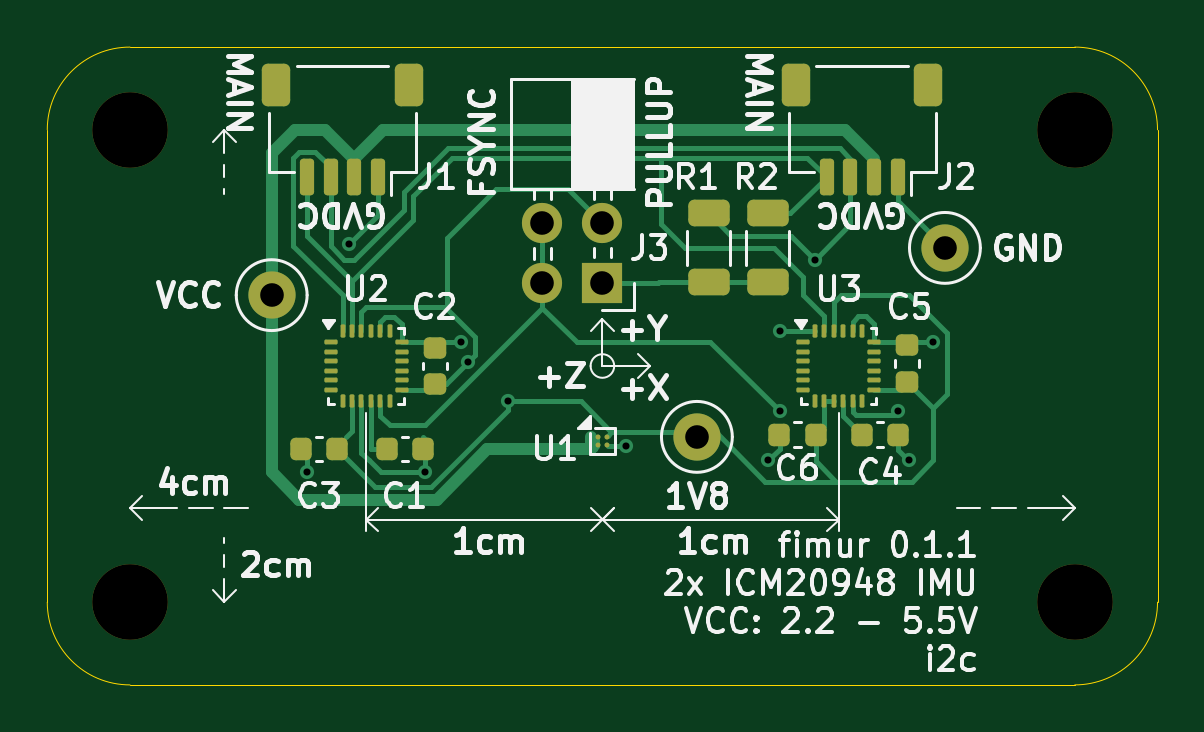
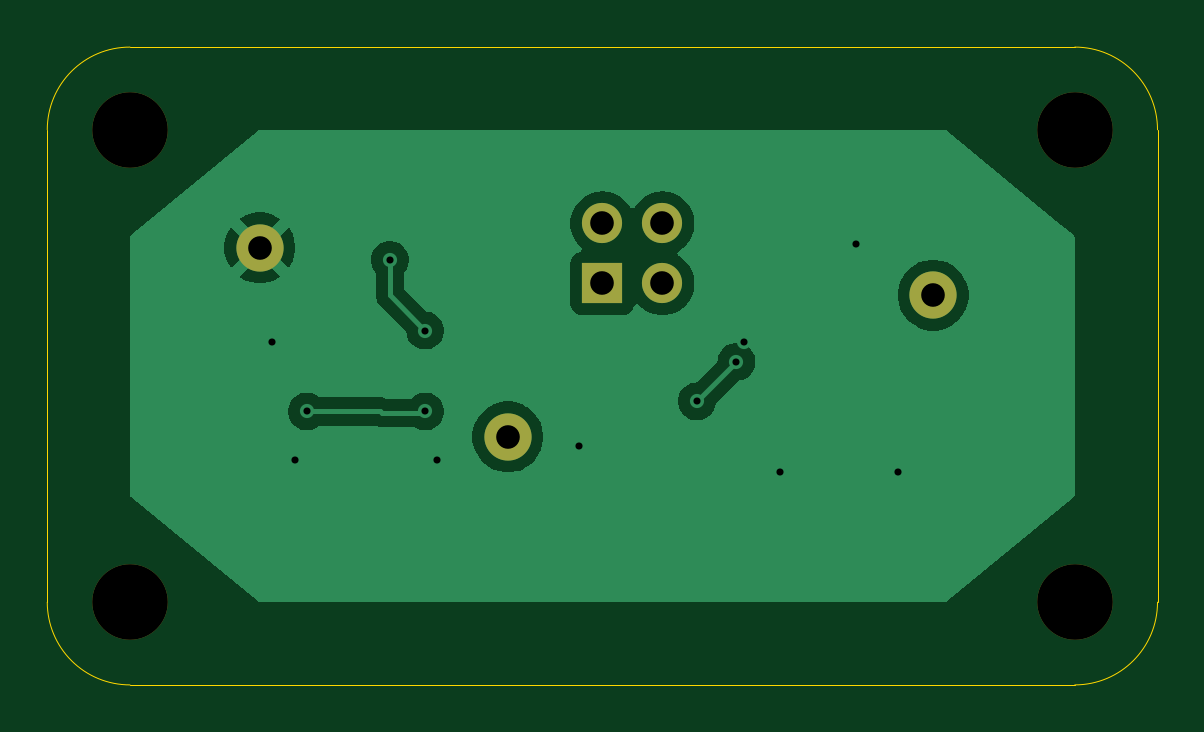
Circuit board: 11 layer files. Board 47.0 x 27.0 mm.
- bottom_copper: fimur-electrical-v0-1-B_Cu.gbr (19250 bytes)
- bottom_mask: fimur-electrical-v0-1-B_Mask.gbr (1098 bytes)
- paste: fimur-electrical-v0-1-B_Paste.gbr (504 bytes)
- bottom_silk: fimur-electrical-v0-1-B_Silkscreen.gbr (505 bytes)
- outline: fimur-electrical-v0-1-Edge_Cuts.gbr (1036 bytes)
- top_copper: fimur-electrical-v0-1-F_Cu.gbr (17547 bytes)
- top_mask: fimur-electrical-v0-1-F_Mask.gbr (4828 bytes)
- paste: fimur-electrical-v0-1-F_Paste.gbr (4229 bytes)
- top_silk: fimur-electrical-v0-1-F_Silkscreen.gbr (61011 bytes)
- drill: fimur-electrical-v0-1-NPTH.drl (425 bytes)
- drill: fimur-electrical-v0-1-PTH.drl (712 bytes)

=== bottom_copper: fimur-electrical-v0-1-B_Cu.gbr (19250 bytes, source omitted) ===
=== bottom_mask: fimur-electrical-v0-1-B_Mask.gbr ===
%TF.GenerationSoftware,KiCad,Pcbnew,9.0.7-9.0.7~ubuntu24.04.1*%
%TF.CreationDate,2026-03-08T15:27:07-07:00*%
%TF.ProjectId,fimur-electrical-v0-1,66696d75-722d-4656-9c65-637472696361,rev?*%
%TF.SameCoordinates,Original*%
%TF.FileFunction,Soldermask,Bot*%
%TF.FilePolarity,Negative*%
%FSLAX46Y46*%
G04 Gerber Fmt 4.6, Leading zero omitted, Abs format (unit mm)*
G04 Created by KiCad (PCBNEW 9.0.7-9.0.7~ubuntu24.04.1) date 2026-03-08 15:27:07*
%MOMM*%
%LPD*%
G01*
G04 APERTURE LIST*
%ADD10C,2.000000*%
%ADD11C,3.200000*%
%ADD12R,1.700000X1.700000*%
%ADD13C,1.700000*%
G04 APERTURE END LIST*
D10*
%TO.C,1V8*%
X104000000Y-103000000D03*
%TD*%
D11*
%TO.C,REF\u002A\u002A*%
X120000000Y-90000000D03*
%TD*%
D10*
%TO.C,VCC*%
X86000000Y-97000000D03*
%TD*%
D12*
%TO.C,J3*%
X100000000Y-96500000D03*
D13*
X100000000Y-93960000D03*
X97460000Y-96500000D03*
X97460000Y-93960000D03*
%TD*%
D11*
%TO.C,REF\u002A\u002A*%
X120000000Y-110000000D03*
%TD*%
D10*
%TO.C,GND*%
X114500000Y-95000000D03*
%TD*%
D11*
%TO.C,REF\u002A\u002A*%
X80000000Y-110000000D03*
%TD*%
%TO.C,REF\u002A\u002A*%
X80000000Y-90000000D03*
%TD*%
M02*

=== paste: fimur-electrical-v0-1-B_Paste.gbr ===
%TF.GenerationSoftware,KiCad,Pcbnew,9.0.7-9.0.7~ubuntu24.04.1*%
%TF.CreationDate,2026-03-08T15:27:07-07:00*%
%TF.ProjectId,fimur-electrical-v0-1,66696d75-722d-4656-9c65-637472696361,rev?*%
%TF.SameCoordinates,Original*%
%TF.FileFunction,Paste,Bot*%
%TF.FilePolarity,Positive*%
%FSLAX46Y46*%
G04 Gerber Fmt 4.6, Leading zero omitted, Abs format (unit mm)*
G04 Created by KiCad (PCBNEW 9.0.7-9.0.7~ubuntu24.04.1) date 2026-03-08 15:27:07*
%MOMM*%
%LPD*%
G01*
G04 APERTURE LIST*
G04 APERTURE END LIST*
M02*

=== bottom_silk: fimur-electrical-v0-1-B_Silkscreen.gbr ===
%TF.GenerationSoftware,KiCad,Pcbnew,9.0.7-9.0.7~ubuntu24.04.1*%
%TF.CreationDate,2026-03-08T15:27:07-07:00*%
%TF.ProjectId,fimur-electrical-v0-1,66696d75-722d-4656-9c65-637472696361,rev?*%
%TF.SameCoordinates,Original*%
%TF.FileFunction,Legend,Bot*%
%TF.FilePolarity,Positive*%
%FSLAX46Y46*%
G04 Gerber Fmt 4.6, Leading zero omitted, Abs format (unit mm)*
G04 Created by KiCad (PCBNEW 9.0.7-9.0.7~ubuntu24.04.1) date 2026-03-08 15:27:07*
%MOMM*%
%LPD*%
G01*
G04 APERTURE LIST*
G04 APERTURE END LIST*
M02*

=== outline: fimur-electrical-v0-1-Edge_Cuts.gbr ===
%TF.GenerationSoftware,KiCad,Pcbnew,9.0.7-9.0.7~ubuntu24.04.1*%
%TF.CreationDate,2026-03-08T15:27:07-07:00*%
%TF.ProjectId,fimur-electrical-v0-1,66696d75-722d-4656-9c65-637472696361,rev?*%
%TF.SameCoordinates,Original*%
%TF.FileFunction,Profile,NP*%
%FSLAX46Y46*%
G04 Gerber Fmt 4.6, Leading zero omitted, Abs format (unit mm)*
G04 Created by KiCad (PCBNEW 9.0.7-9.0.7~ubuntu24.04.1) date 2026-03-08 15:27:07*
%MOMM*%
%LPD*%
G01*
G04 APERTURE LIST*
%TA.AperFunction,Profile*%
%ADD10C,0.050000*%
%TD*%
G04 APERTURE END LIST*
D10*
X120000000Y-113500000D02*
X80000000Y-113500000D01*
X123500000Y-90000000D02*
X123500000Y-110000000D01*
X76500000Y-110000000D02*
X76500000Y-90000000D01*
X76500000Y-90000000D02*
G75*
G02*
X80000000Y-86500000I3500000J0D01*
G01*
X80000000Y-86500000D02*
X120000000Y-86500000D01*
X80000000Y-113500000D02*
G75*
G02*
X76500000Y-110000000I0J3500000D01*
G01*
X120000000Y-86500000D02*
G75*
G02*
X123500000Y-90000000I0J-3500000D01*
G01*
X123500000Y-110000000D02*
G75*
G02*
X120000000Y-113500000I-3500000J0D01*
G01*
M02*

=== top_copper: fimur-electrical-v0-1-F_Cu.gbr (17547 bytes, source omitted) ===
=== top_mask: fimur-electrical-v0-1-F_Mask.gbr ===
%TF.GenerationSoftware,KiCad,Pcbnew,9.0.7-9.0.7~ubuntu24.04.1*%
%TF.CreationDate,2026-03-08T15:27:07-07:00*%
%TF.ProjectId,fimur-electrical-v0-1,66696d75-722d-4656-9c65-637472696361,rev?*%
%TF.SameCoordinates,Original*%
%TF.FileFunction,Soldermask,Top*%
%TF.FilePolarity,Negative*%
%FSLAX46Y46*%
G04 Gerber Fmt 4.6, Leading zero omitted, Abs format (unit mm)*
G04 Created by KiCad (PCBNEW 9.0.7-9.0.7~ubuntu24.04.1) date 2026-03-08 15:27:07*
%MOMM*%
%LPD*%
G01*
G04 APERTURE LIST*
G04 Aperture macros list*
%AMRoundRect*
0 Rectangle with rounded corners*
0 $1 Rounding radius*
0 $2 $3 $4 $5 $6 $7 $8 $9 X,Y pos of 4 corners*
0 Add a 4 corners polygon primitive as box body*
4,1,4,$2,$3,$4,$5,$6,$7,$8,$9,$2,$3,0*
0 Add four circle primitives for the rounded corners*
1,1,$1+$1,$2,$3*
1,1,$1+$1,$4,$5*
1,1,$1+$1,$6,$7*
1,1,$1+$1,$8,$9*
0 Add four rect primitives between the rounded corners*
20,1,$1+$1,$2,$3,$4,$5,0*
20,1,$1+$1,$4,$5,$6,$7,0*
20,1,$1+$1,$6,$7,$8,$9,0*
20,1,$1+$1,$8,$9,$2,$3,0*%
G04 Aperture macros list end*
%ADD10C,2.000000*%
%ADD11RoundRect,0.150000X0.150000X0.625000X-0.150000X0.625000X-0.150000X-0.625000X0.150000X-0.625000X0*%
%ADD12RoundRect,0.250000X0.350000X0.650000X-0.350000X0.650000X-0.350000X-0.650000X0.350000X-0.650000X0*%
%ADD13RoundRect,0.250000X0.625000X-0.312500X0.625000X0.312500X-0.625000X0.312500X-0.625000X-0.312500X0*%
%ADD14C,3.200000*%
%ADD15RoundRect,0.225000X-0.225000X-0.250000X0.225000X-0.250000X0.225000X0.250000X-0.225000X0.250000X0*%
%ADD16R,1.700000X1.700000*%
%ADD17C,1.700000*%
%ADD18RoundRect,0.225000X0.250000X-0.225000X0.250000X0.225000X-0.250000X0.225000X-0.250000X-0.225000X0*%
%ADD19RoundRect,0.225000X0.225000X0.250000X-0.225000X0.250000X-0.225000X-0.250000X0.225000X-0.250000X0*%
%ADD20RoundRect,0.050000X-0.225000X-0.050000X0.225000X-0.050000X0.225000X0.050000X-0.225000X0.050000X0*%
%ADD21RoundRect,0.050000X0.050000X-0.225000X0.050000X0.225000X-0.050000X0.225000X-0.050000X-0.225000X0*%
%ADD22C,0.210000*%
G04 APERTURE END LIST*
D10*
%TO.C,1V8*%
X104000000Y-103000000D03*
%TD*%
D11*
%TO.C,J2*%
X112500000Y-92000000D03*
X111500000Y-92000000D03*
X110500000Y-92000000D03*
X109500000Y-92000000D03*
D12*
X113800000Y-88125000D03*
X108200000Y-88125000D03*
%TD*%
D13*
%TO.C,R2*%
X107000000Y-96462500D03*
X107000000Y-93537500D03*
%TD*%
D14*
%TO.C,REF\u002A\u002A*%
X120000000Y-90000000D03*
%TD*%
D15*
%TO.C,C1*%
X90862500Y-103500000D03*
X92412500Y-103500000D03*
%TD*%
D10*
%TO.C,VCC*%
X86000000Y-97000000D03*
%TD*%
D16*
%TO.C,J3*%
X100000000Y-96500000D03*
D17*
X100000000Y-93960000D03*
X97460000Y-96500000D03*
X97460000Y-93960000D03*
%TD*%
D14*
%TO.C,REF\u002A\u002A*%
X120000000Y-110000000D03*
%TD*%
D10*
%TO.C,GND*%
X114500000Y-95000000D03*
%TD*%
D18*
%TO.C,C2*%
X92900000Y-100775000D03*
X92900000Y-99225000D03*
%TD*%
D19*
%TO.C,C3*%
X88775000Y-103500000D03*
X87225000Y-103500000D03*
%TD*%
%TO.C,C6*%
X109025000Y-102900000D03*
X107475000Y-102900000D03*
%TD*%
D20*
%TO.C,U2*%
X88500000Y-99000000D03*
X88500000Y-99400000D03*
X88500000Y-99800000D03*
X88500000Y-100200000D03*
X88500000Y-100600000D03*
X88500000Y-101000000D03*
D21*
X89000000Y-101500000D03*
X89400000Y-101500000D03*
X89800000Y-101500000D03*
X90200000Y-101500000D03*
X90600000Y-101500000D03*
X91000000Y-101500000D03*
D20*
X91500000Y-101000000D03*
X91500000Y-100600000D03*
X91500000Y-100200000D03*
X91500000Y-99800000D03*
X91500000Y-99400000D03*
X91500000Y-99000000D03*
D21*
X91000000Y-98500000D03*
X90600000Y-98500000D03*
X90200000Y-98500000D03*
X89800000Y-98500000D03*
X89400000Y-98500000D03*
X89000000Y-98500000D03*
%TD*%
D14*
%TO.C,REF\u002A\u002A*%
X80000000Y-110000000D03*
%TD*%
D22*
%TO.C,U1*%
X99825000Y-103000000D03*
X100175000Y-103000000D03*
X99825000Y-103350000D03*
X100175000Y-103350000D03*
%TD*%
D20*
%TO.C,U3*%
X108500000Y-99000000D03*
X108500000Y-99400000D03*
X108500000Y-99800000D03*
X108500000Y-100200000D03*
X108500000Y-100600000D03*
X108500000Y-101000000D03*
D21*
X109000000Y-101500000D03*
X109400000Y-101500000D03*
X109800000Y-101500000D03*
X110200000Y-101500000D03*
X110600000Y-101500000D03*
X111000000Y-101500000D03*
D20*
X111500000Y-101000000D03*
X111500000Y-100600000D03*
X111500000Y-100200000D03*
X111500000Y-99800000D03*
X111500000Y-99400000D03*
X111500000Y-99000000D03*
D21*
X111000000Y-98500000D03*
X110600000Y-98500000D03*
X110200000Y-98500000D03*
X109800000Y-98500000D03*
X109400000Y-98500000D03*
X109000000Y-98500000D03*
%TD*%
D11*
%TO.C,J1*%
X90500000Y-92000000D03*
X89500000Y-92000000D03*
X88500000Y-92000000D03*
X87500000Y-92000000D03*
D12*
X91800000Y-88125000D03*
X86200000Y-88125000D03*
%TD*%
D14*
%TO.C,REF\u002A\u002A*%
X80000000Y-90000000D03*
%TD*%
D15*
%TO.C,C4*%
X110975000Y-102900000D03*
X112525000Y-102900000D03*
%TD*%
D13*
%TO.C,R1*%
X104500000Y-96462500D03*
X104500000Y-93537500D03*
%TD*%
D18*
%TO.C,C5*%
X112900000Y-100675000D03*
X112900000Y-99125000D03*
%TD*%
M02*

=== paste: fimur-electrical-v0-1-F_Paste.gbr ===
%TF.GenerationSoftware,KiCad,Pcbnew,9.0.7-9.0.7~ubuntu24.04.1*%
%TF.CreationDate,2026-03-08T15:27:07-07:00*%
%TF.ProjectId,fimur-electrical-v0-1,66696d75-722d-4656-9c65-637472696361,rev?*%
%TF.SameCoordinates,Original*%
%TF.FileFunction,Paste,Top*%
%TF.FilePolarity,Positive*%
%FSLAX46Y46*%
G04 Gerber Fmt 4.6, Leading zero omitted, Abs format (unit mm)*
G04 Created by KiCad (PCBNEW 9.0.7-9.0.7~ubuntu24.04.1) date 2026-03-08 15:27:07*
%MOMM*%
%LPD*%
G01*
G04 APERTURE LIST*
G04 Aperture macros list*
%AMRoundRect*
0 Rectangle with rounded corners*
0 $1 Rounding radius*
0 $2 $3 $4 $5 $6 $7 $8 $9 X,Y pos of 4 corners*
0 Add a 4 corners polygon primitive as box body*
4,1,4,$2,$3,$4,$5,$6,$7,$8,$9,$2,$3,0*
0 Add four circle primitives for the rounded corners*
1,1,$1+$1,$2,$3*
1,1,$1+$1,$4,$5*
1,1,$1+$1,$6,$7*
1,1,$1+$1,$8,$9*
0 Add four rect primitives between the rounded corners*
20,1,$1+$1,$2,$3,$4,$5,0*
20,1,$1+$1,$4,$5,$6,$7,0*
20,1,$1+$1,$6,$7,$8,$9,0*
20,1,$1+$1,$8,$9,$2,$3,0*%
G04 Aperture macros list end*
%ADD10RoundRect,0.150000X0.150000X0.625000X-0.150000X0.625000X-0.150000X-0.625000X0.150000X-0.625000X0*%
%ADD11RoundRect,0.250000X0.350000X0.650000X-0.350000X0.650000X-0.350000X-0.650000X0.350000X-0.650000X0*%
%ADD12RoundRect,0.250000X0.625000X-0.312500X0.625000X0.312500X-0.625000X0.312500X-0.625000X-0.312500X0*%
%ADD13RoundRect,0.225000X-0.225000X-0.250000X0.225000X-0.250000X0.225000X0.250000X-0.225000X0.250000X0*%
%ADD14RoundRect,0.225000X0.250000X-0.225000X0.250000X0.225000X-0.250000X0.225000X-0.250000X-0.225000X0*%
%ADD15RoundRect,0.225000X0.225000X0.250000X-0.225000X0.250000X-0.225000X-0.250000X0.225000X-0.250000X0*%
%ADD16RoundRect,0.050000X-0.225000X-0.050000X0.225000X-0.050000X0.225000X0.050000X-0.225000X0.050000X0*%
%ADD17RoundRect,0.050000X0.050000X-0.225000X0.050000X0.225000X-0.050000X0.225000X-0.050000X-0.225000X0*%
%ADD18C,0.210000*%
G04 APERTURE END LIST*
D10*
%TO.C,J2*%
X112500000Y-92000000D03*
X111500000Y-92000000D03*
X110500000Y-92000000D03*
X109500000Y-92000000D03*
D11*
X113800000Y-88125000D03*
X108200000Y-88125000D03*
%TD*%
D12*
%TO.C,R2*%
X107000000Y-96462500D03*
X107000000Y-93537500D03*
%TD*%
D13*
%TO.C,C1*%
X90862500Y-103500000D03*
X92412500Y-103500000D03*
%TD*%
D14*
%TO.C,C2*%
X92900000Y-100775000D03*
X92900000Y-99225000D03*
%TD*%
D15*
%TO.C,C3*%
X88775000Y-103500000D03*
X87225000Y-103500000D03*
%TD*%
%TO.C,C6*%
X109025000Y-102900000D03*
X107475000Y-102900000D03*
%TD*%
D16*
%TO.C,U2*%
X88500000Y-99000000D03*
X88500000Y-99400000D03*
X88500000Y-99800000D03*
X88500000Y-100200000D03*
X88500000Y-100600000D03*
X88500000Y-101000000D03*
D17*
X89000000Y-101500000D03*
X89400000Y-101500000D03*
X89800000Y-101500000D03*
X90200000Y-101500000D03*
X90600000Y-101500000D03*
X91000000Y-101500000D03*
D16*
X91500000Y-101000000D03*
X91500000Y-100600000D03*
X91500000Y-100200000D03*
X91500000Y-99800000D03*
X91500000Y-99400000D03*
X91500000Y-99000000D03*
D17*
X91000000Y-98500000D03*
X90600000Y-98500000D03*
X90200000Y-98500000D03*
X89800000Y-98500000D03*
X89400000Y-98500000D03*
X89000000Y-98500000D03*
%TD*%
D18*
%TO.C,U1*%
X99825000Y-103000000D03*
X100175000Y-103000000D03*
X99825000Y-103350000D03*
X100175000Y-103350000D03*
%TD*%
D16*
%TO.C,U3*%
X108500000Y-99000000D03*
X108500000Y-99400000D03*
X108500000Y-99800000D03*
X108500000Y-100200000D03*
X108500000Y-100600000D03*
X108500000Y-101000000D03*
D17*
X109000000Y-101500000D03*
X109400000Y-101500000D03*
X109800000Y-101500000D03*
X110200000Y-101500000D03*
X110600000Y-101500000D03*
X111000000Y-101500000D03*
D16*
X111500000Y-101000000D03*
X111500000Y-100600000D03*
X111500000Y-100200000D03*
X111500000Y-99800000D03*
X111500000Y-99400000D03*
X111500000Y-99000000D03*
D17*
X111000000Y-98500000D03*
X110600000Y-98500000D03*
X110200000Y-98500000D03*
X109800000Y-98500000D03*
X109400000Y-98500000D03*
X109000000Y-98500000D03*
%TD*%
D10*
%TO.C,J1*%
X90500000Y-92000000D03*
X89500000Y-92000000D03*
X88500000Y-92000000D03*
X87500000Y-92000000D03*
D11*
X91800000Y-88125000D03*
X86200000Y-88125000D03*
%TD*%
D13*
%TO.C,C4*%
X110975000Y-102900000D03*
X112525000Y-102900000D03*
%TD*%
D12*
%TO.C,R1*%
X104500000Y-96462500D03*
X104500000Y-93537500D03*
%TD*%
D14*
%TO.C,C5*%
X112900000Y-100675000D03*
X112900000Y-99125000D03*
%TD*%
M02*

=== top_silk: fimur-electrical-v0-1-F_Silkscreen.gbr (61011 bytes, source omitted) ===
=== drill: fimur-electrical-v0-1-NPTH.drl ===
M48
; DRILL file {KiCad 9.0.7-9.0.7~ubuntu24.04.1} date 2026-03-08T15:16:29-0700
; FORMAT={-:-/ absolute / metric / decimal}
; #@! TF.CreationDate,2026-03-08T15:16:29-07:00
; #@! TF.GenerationSoftware,Kicad,Pcbnew,9.0.7-9.0.7~ubuntu24.04.1
; #@! TF.FileFunction,NonPlated,1,2,NPTH
FMAT,2
METRIC
; #@! TA.AperFunction,NonPlated,NPTH,ComponentDrill
T1C3.200
%
G90
G05
T1
X80.0Y-90.0
X80.0Y-110.0
X120.0Y-90.0
X120.0Y-110.0
M30

=== drill: fimur-electrical-v0-1-PTH.drl ===
M48
; DRILL file {KiCad 9.0.7-9.0.7~ubuntu24.04.1} date 2026-03-08T15:16:29-0700
; FORMAT={-:-/ absolute / metric / decimal}
; #@! TF.CreationDate,2026-03-08T15:16:29-07:00
; #@! TF.GenerationSoftware,Kicad,Pcbnew,9.0.7-9.0.7~ubuntu24.04.1
; #@! TF.FileFunction,Plated,1,2,PTH
FMAT,2
METRIC
; #@! TA.AperFunction,Plated,PTH,ViaDrill
T1C0.300
; #@! TA.AperFunction,Plated,PTH,ComponentDrill
T2C1.000
%
G90
G05
T1
X87.5Y-104.5
X89.262Y-94.846
X92.5Y-104.5
X94.0Y-99.0
X94.325Y-99.825
X96.0Y-101.5
X101.0Y-103.399
X107.0Y-104.0
X107.5Y-98.5
X107.5Y-101.925
X109.0Y-95.5
X112.509Y-101.925
X113.0Y-104.0
X114.0Y-99.0
T2
X86.0Y-97.0
X97.46Y-93.96
X97.46Y-96.5
X100.0Y-93.96
X100.0Y-96.5
X104.0Y-103.0
X114.5Y-95.0
M30
